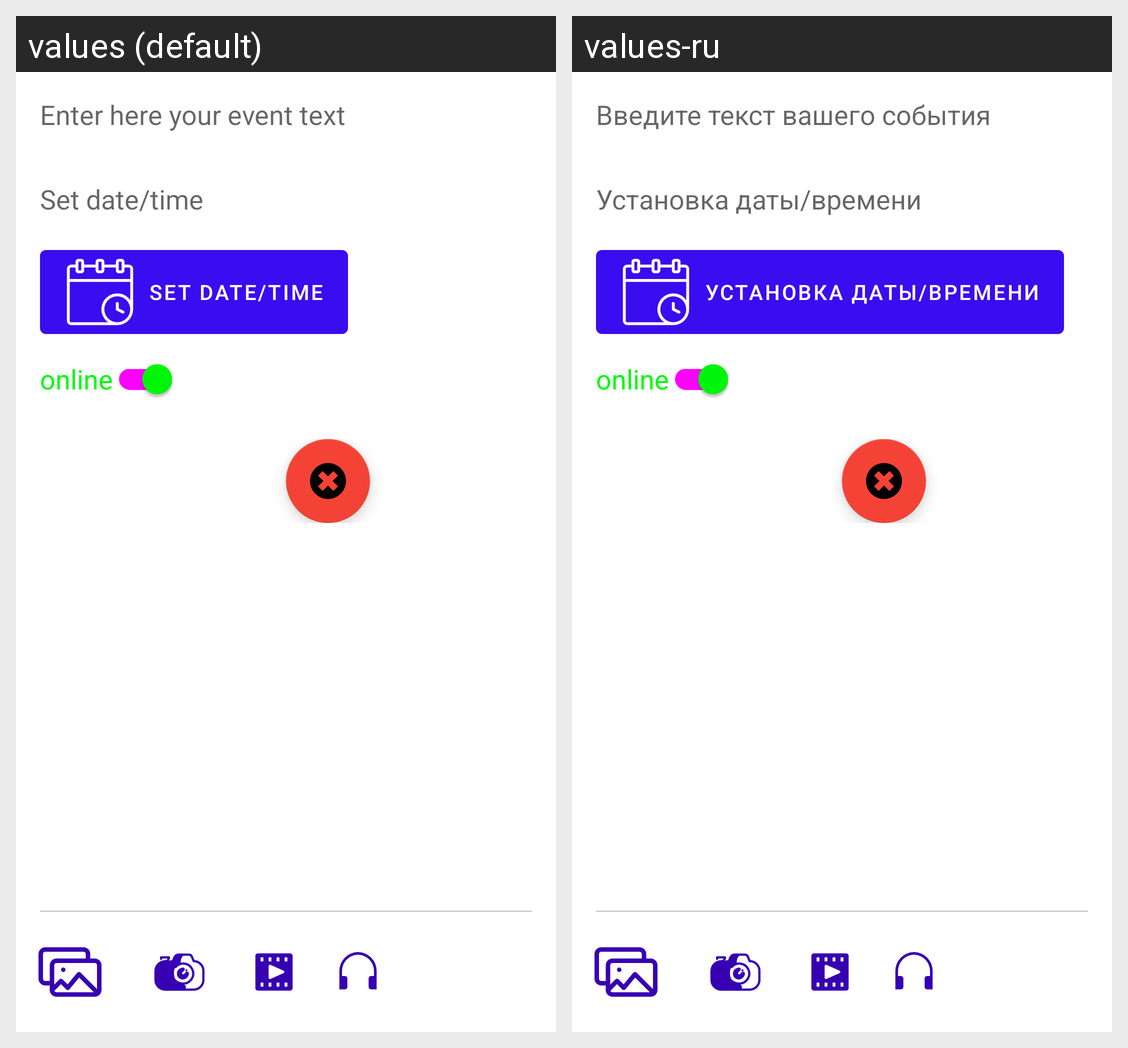

The Android screen above is rendered under two locales of the same app. Produce the string resources it draws, with the default and per-locale values.
Android screen res/layout/fragment_new_event.xml rendered under 2 locales, left to right: values (default), values-ru. Device: Nexus 5 (rendered at 1080×1920; each locale shown at half size, 540×960, under a caption strip naming it); theme AppTheme.
Strings drawn on this screen, with the default value and each locale's value (text and hints the layout hard-codes, and strings that could not be matched under every locale, appear in the picture but are not listed):

event_content_hint
  values: Enter here your event text
  values-ru: Введите текст вашего события

set_date_time
  values: Set date/time
  values-ru: Установка даты/времени
